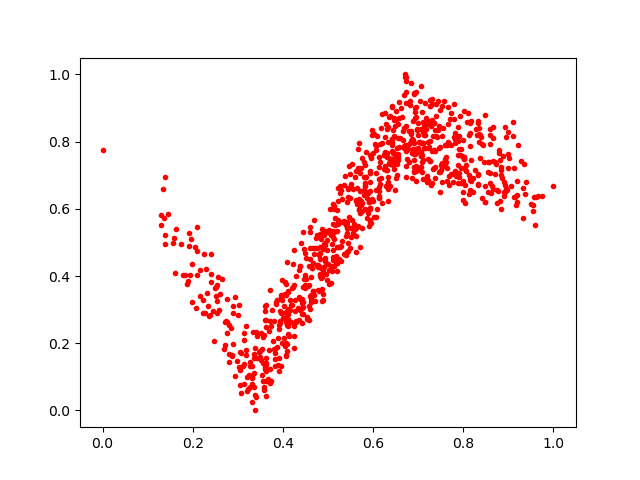

The table this chart was drawn from, first rows:
0.48160994, 0.4279489
0.5127, 0.4312
0.7163, 0.8717
0.4287, 0.3993
0.7675, 0.6709
0.4921, 0.523
0.9182, 0.6406
0.5073, 0.4301
0.8956, 0.8147
0.4857, 0.541
0.3311, 0.02546
0.4903, 0.4938
0.6915, 0.9431
0.3944, 0.2958
0.7925, 0.8774
0.5996, 0.6236
0.6964, 0.7185
0.3814, 0.183
0.8163, 0.7447
0.6417, 0.8078
0.65, 0.6925
0.8588, 0.7056
0.7055, 0.756
0.901, 0.7519
0.2217, 0.3274
0.7034, 0.798
0.5929, 0.7606
0.918, 0.6116
0.7298, 0.9133
0.4501, 0.4693
0.7697, 0.8665
0.5511, 0.6729
0.6267, 0.7694
0.9543, 0.6106
0.5728, 0.6101
0.366, 0.09321
0.4124, 0.2722
0.4778, 0.3573
0.9506, 0.6158
0.6063, 0.7738
0.5192, 0.4385
0.6896, 0.8614
0.7905, 0.8165
0.2865, 0.1633
0.6379, 0.732
0.1376, 0.4953
0.5671, 0.7787
0.5555, 0.6599
0.2509, 0.3677
0.536, 0.6704
0.646, 0.7175
0.8928, 0.8428
0.6306, 0.6696
0.3584, 0.2232
0.5887, 0.5879
0.689, 0.7788
0.6203, 0.8819
0.5687, 0.7953
0.5403, 0.5177
0.6134, 0.7242
0.693, 0.8707
... 839 more rows
